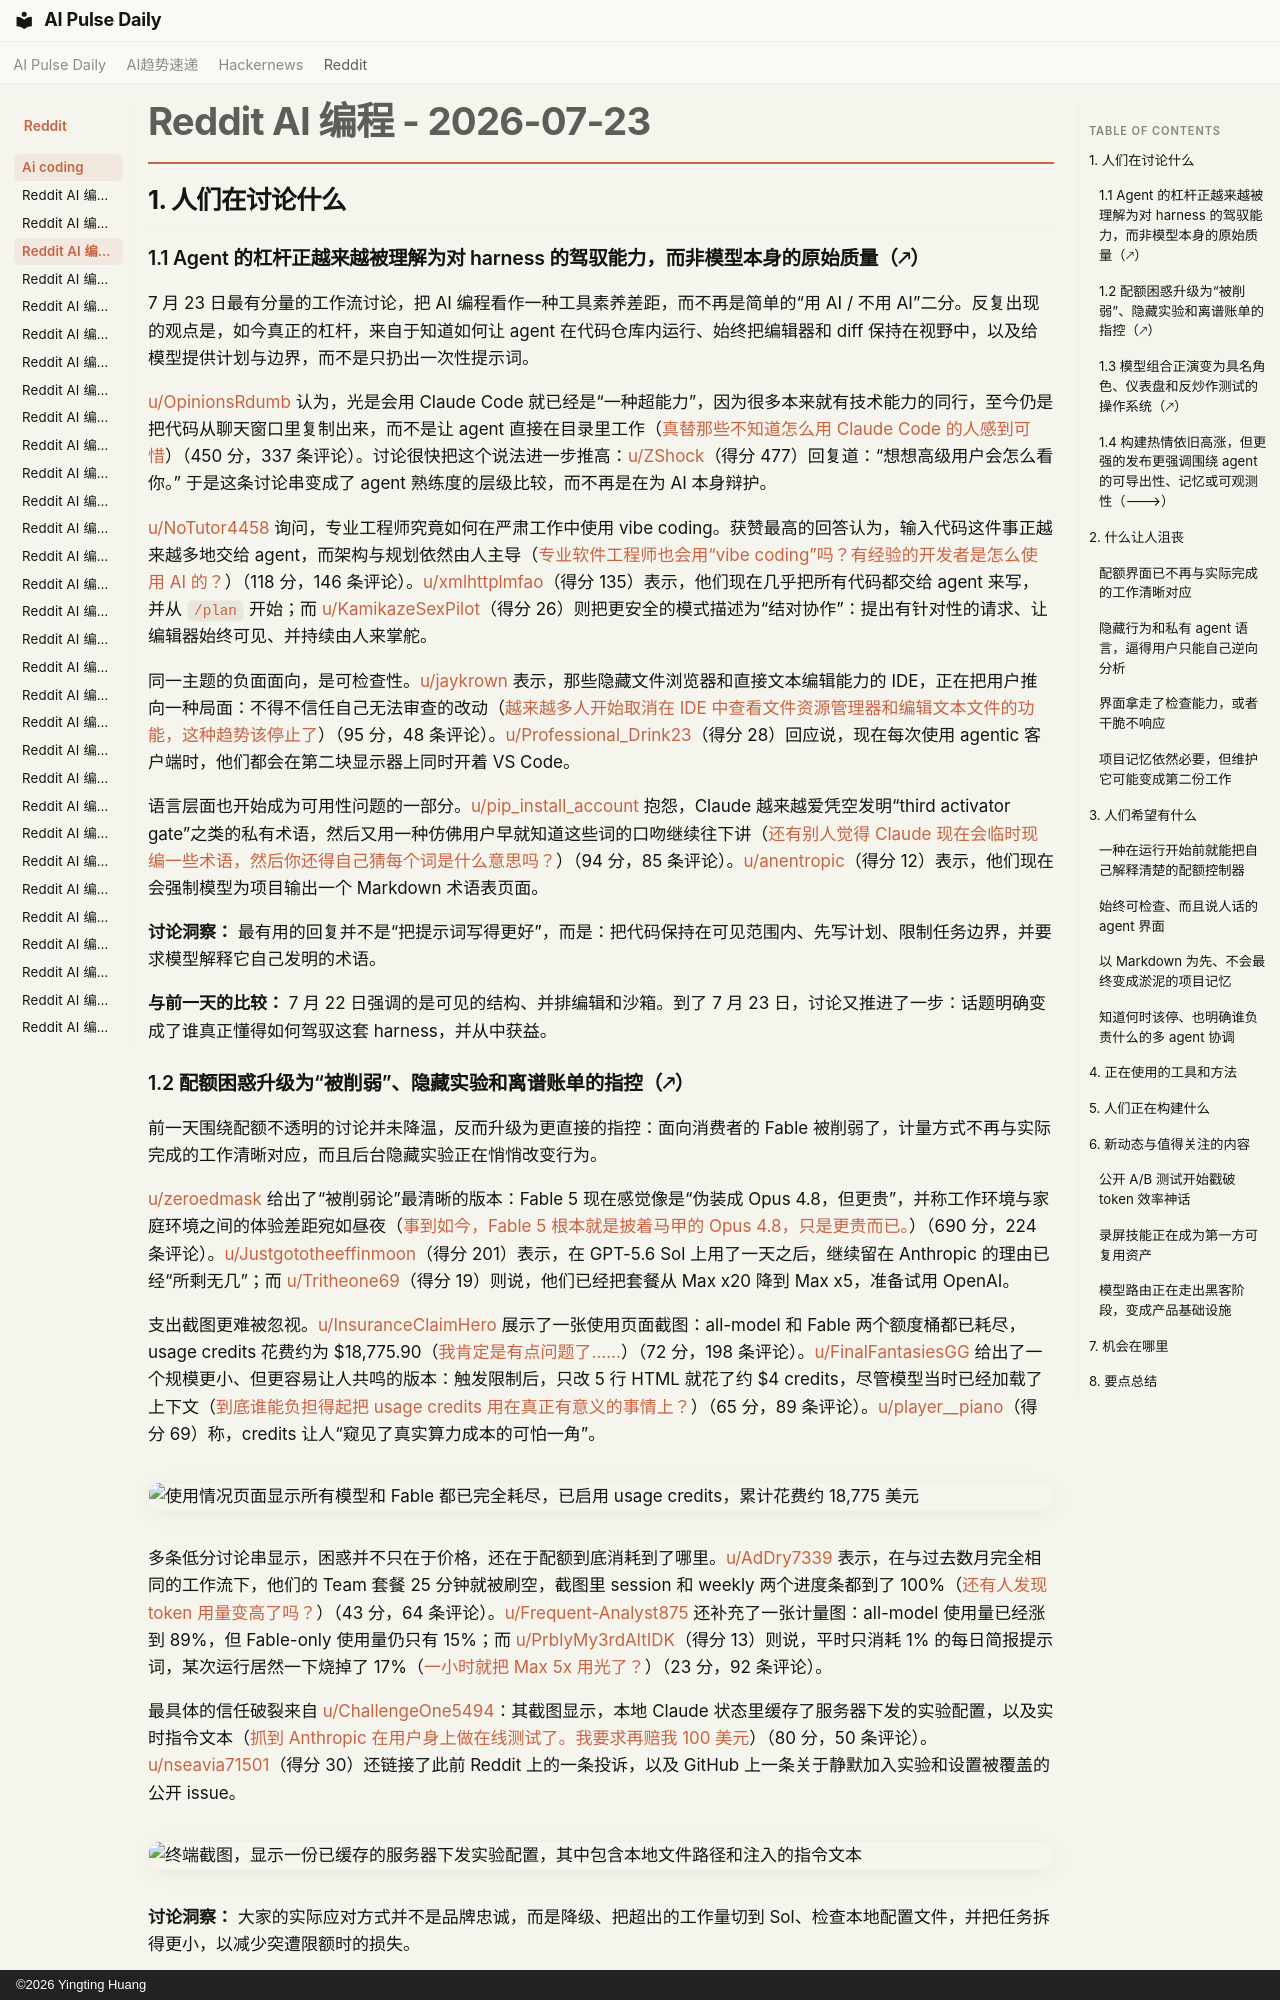

repository: vibewatch/vibewatch.github.io · page: reddit/ai-coding/2026-07-23.zh/index.html · generator: mkdocs · copyright: ©2026 Yingting Huang

# Reddit AI 编程 - 2026-07-23

## 1. 人们在讨论什么

### 1.1 Agent 的杠杆正越来越被理解为对 harness 的驾驭能力，而非模型本身的原始质量（🡕）

7 月 23 日最有分量的工作流讨论，把 AI 编程看作一种工具素养差距，而不再是简单的“用 AI / 不用 AI”二分。反复出现的观点是，如今真正的杠杆，来自于知道如何让 agent 在代码仓库内运行、始终把编辑器和 diff 保持在视野中，以及给模型提供计划与边界，而不是只扔出一次性提示词。

[u/OpinionsRdumb](https://www.reddit.com/user/OpinionsRdumb) 认为，光是会用 Claude Code 就已经是“一种超能力”，因为很多本来就有技术能力的同行，至今仍是把代码从聊天窗口里复制出来，而不是让 agent 直接在目录里工作（[真替那些不知道怎么用 Claude Code 的人感到可惜](https://www.reddit.com/r/ClaudeCode/comments/1v43w8t/i_feel_bad_for_people_that_dont_know_how_to_use/)）（450 分，337 条评论）。讨论很快把这个说法进一步推高：[u/ZShock](https://www.reddit.com/user/ZShock)（得分 477）回复道：“想想高级用户会怎么看你。” 于是这条讨论串变成了 agent 熟练度的层级比较，而不再是在为 AI 本身辩护。

[u/NoTutor4458](https://www.reddit.com/user/NoTutor4458) 询问，专业工程师究竟如何在严肃工作中使用 vibe coding。获赞最高的回答认为，输入代码这件事正越来越多地交给 agent，而架构与规划依然由人主导（[专业软件工程师也会用“vibe coding”吗？有经验的开发者是怎么使用 AI 的？](https://www.reddit.com/r/vibecoding/comments/1v3we0w/do_professional_software_engineers_use_vibe/)）（118 分，146 条评论）。[u/xmlhttplmfao](https://www.reddit.com/user/xmlhttplmfao)（得分 135）表示，他们现在几乎把所有代码都交给 agent 来写，并从 `/plan` 开始；而 [u/KamikazeSexPilot](https://www.reddit.com/user/KamikazeSexPilot)（得分 26）则把更安全的模式描述为“结对协作”：提出有针对性的请求、让编辑器始终可见、并持续由人来掌舵。

同一主题的负面面向，是可检查性。[u/jaykrown](https://www.reddit.com/user/jaykrown) 表示，那些隐藏文件浏览器和直接文本编辑能力的 IDE，正在把用户推向一种局面：不得不信任自己无法审查的改动（[越来越多人开始取消在 IDE 中查看文件资源管理器和编辑文本文件的功能，这种趋势该停止了](https://www.reddit.com/r/vibecoding/comments/1v3kpy0/the_growing_trend_of_removing_the_ability_to_see/)）（95 分，48 条评论）。[u/Professional_Drink23](https://www.reddit.com/user/Professional_Drink23)（得分 28）回应说，现在每次使用 agentic 客户端时，他们都会在第二块显示器上同时开着 VS Code。

语言层面也开始成为可用性问题的一部分。[u/pip_install_account](https://www.reddit.com/user/pip_install_account) 抱怨，Claude 越来越爱凭空发明“third activator gate”之类的私有术语，然后又用一种仿佛用户早就知道这些词的口吻继续往下讲（[还有别人觉得 Claude 现在会临时现编一些术语，然后你还得自己猜每个词是什么意思吗？](https://www.reddit.com/r/ClaudeCode/comments/1v4bw3l/does_anyone_else_feel_like_claude_now_comes_up/)）（94 分，85 条评论）。[u/anentropic](https://www.reddit.com/user/anentropic)（得分 12）表示，他们现在会强制模型为项目输出一个 Markdown 术语表页面。

**讨论洞察：** 最有用的回复并不是“把提示词写得更好”，而是：把代码保持在可见范围内、先写计划、限制任务边界，并要求模型解释它自己发明的术语。

**与前一天的比较：** 7 月 22 日强调的是可见的结构、并排编辑和沙箱。到了 7 月 23 日，讨论又推进了一步：话题明确变成了谁真正懂得如何驾驭这套 harness，并从中获益。

### 1.2 配额困惑升级为“被削弱”、隐藏实验和离谱账单的指控（🡕）

前一天围绕配额不透明的讨论并未降温，反而升级为更直接的指控：面向消费者的 Fable 被削弱了，计量方式不再与实际完成的工作清晰对应，而且后台隐藏实验正在悄悄改变行为。

[u/zeroedmask](https://www.reddit.com/user/zeroedmask) 给出了“被削弱论”最清晰的版本：Fable 5 现在感觉像是“伪装成 Opus 4.8，但更贵”，并称工作环境与家庭环境之间的体验差距宛如昼夜（[事到如今，Fable 5 根本就是披着马甲的 Opus 4.8，只是更贵而已。](https://www.reddit.com/r/ClaudeCode/comments/1v3ud1z/at_this_point_fable_5_is_opus_48_in_disguise/)）（690 分，224 条评论）。[u/Justgototheeffinmoon](https://www.reddit.com/user/Justgototheeffinmoon)（得分 201）表示，在 GPT-5.6 Sol 上用了一天之后，继续留在 Anthropic 的理由已经“所剩无几”；而 [u/Tritheone69](https://www.reddit.com/user/Tritheone69)（得分 19）则说，他们已经把套餐从 Max x20 降到 Max x5，准备试用 OpenAI。

支出截图更难被忽视。[u/InsuranceClaimHero](https://www.reddit.com/user/InsuranceClaimHero) 展示了一张使用页面截图：all-model 和 Fable 两个额度桶都已耗尽，usage credits 花费约为 $18,775.90（[我肯定是有点问题了……](https://www.reddit.com/r/ClaudeCode/comments/1v4lsq7/i_definitely_have_a_problem/)）（72 分，198 条评论）。[u/FinalFantasiesGG](https://www.reddit.com/user/FinalFantasiesGG) 给出了一个规模更小、但更容易让人共鸣的版本：触发限制后，只改 5 行 HTML 就花了约 $4 credits，尽管模型当时已经加载了上下文（[到底谁能负担得起把 usage credits 用在真正有意义的事情上？](https://www.reddit.com/r/ClaudeCode/comments/1v3li14/who_could_possibly_afford_to_use_usage_credits/)）（65 分，89 条评论）。[u/player__piano](https://www.reddit.com/user/player__piano)（得分 69）称，credits 让人“窥见了真实算力成本的可怕一角”。

![使用情况页面显示所有模型和 Fable 都已完全耗尽，已启用 usage credits，累计花费约 18,775 美元](https://i.redd.it/5elxra9ms0fh1.png)

多条低分讨论串显示，困惑并不只在于价格，还在于配额到底消耗到了哪里。[u/AdDry7339](https://www.reddit.com/user/AdDry7339) 表示，在与过去数月完全相同的工作流下，他们的 Team 套餐 25 分钟就被刷空，截图里 session 和 weekly 两个进度条都到了 100%（[还有人发现 token 用量变高了吗？](https://www.reddit.com/r/ClaudeCode/comments/1v389c3/someone_else_see_increased_token_usages/)）（43 分，64 条评论）。[u/Frequent-Analyst875](https://www.reddit.com/user/Frequent-Analyst875) 还补充了一张计量图：all-model 使用量已经涨到 89%，但 Fable-only 使用量仍只有 15%；而 [u/PrblyMy3rdAltIDK](https://www.reddit.com/user/PrblyMy3rdAltIDK)（得分 13）则说，平时只消耗 1% 的每日简报提示词，某次运行居然一下烧掉了 17%（[一小时就把 Max 5x 用光了？](https://www.reddit.com/r/ClaudeCode/comments/1v3q2hl/burned_through_max_5x_in_an_hour/)）（23 分，92 条评论）。

最具体的信任破裂来自 [u/ChallengeOne5494](https://www.reddit.com/user/ChallengeOne5494)：其截图显示，本地 Claude 状态里缓存了服务器下发的实验配置，以及实时指令文本（[抓到 Anthropic 在用户身上做在线测试了。我要求再赔我 100 美元](https://www.reddit.com/r/ClaudeCode/comments/1v3ac7h/anthropic_live_testing_on_user_caught_i_demand/)）（80 分，50 条评论）。[u/nseavia71501](https://www.reddit.com/user/nseavia71501)（得分 30）还链接了此前 Reddit 上的一条投诉，以及 GitHub 上一条关于静默加入实验和设置被覆盖的公开 issue。

![终端截图，显示一份已缓存的服务器下发实验配置，其中包含本地文件路径和注入的指令文本](https://i.redd.it/hrczhcqxuqeh1.jpeg)

**讨论洞察：** 大家的实际应对方式并不是品牌忠诚，而是降级、把超出的工作量切到 Sol、检查本地配置文件，并把任务拆得更小，以减少突遭限额时的损失。

**与前一天的比较：** 7 月 22 日聚焦于支出冲击和互相矛盾的计量器。到了 7 月 23 日，指控更进一步：不只是“我看不懂配额界面”，而是“底层模型和策略可能在没告诉我的情况下就变了”。
